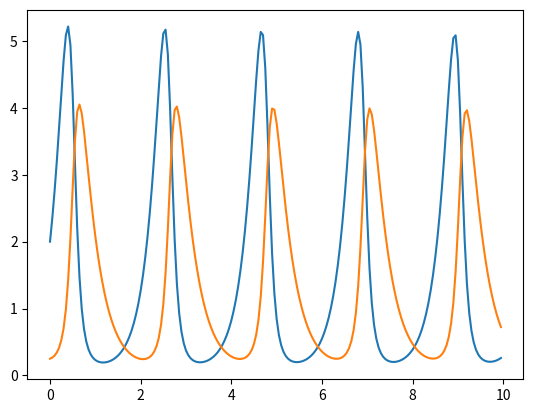

Python code for this plot:
import numpy as np
import matplotlib.pyplot as plt



#etat -> y
def f(t, etat):
    a= 4
    b= 3
    c= 3 
    d= 2
    return np.array([ a*etat[0] -   b*etat[0]*etat[1] ,
                  -c*etat[1] + d*etat[0]*etat[1]])


etat = np.array([2, 0.25])             #condition initiale
solution_E=[etat]  
solution_RK=[etat]                   #limite pour stocker les résulatats
h= 0.05                            #pas dintegration stable si h*a apartient a [0, 2]
tmax= 10
T = np.arange(0, tmax, h)

##EULER##
#for t in T[1:]:                     #care T0 deja traité ligne 2
#    etat = etat + h*f(t, etat)      #euler
#    solution_E.append(etat)           #on sauvegarde le resultat
#solution_E = np.array(solution_E)       #conversion en array numpy

##RUNGE KUTTA##
lambda1 = 2/3
c2 = 1/(2*lambda1)
c1 = 1 - c2


for t in T[1:]:                     #care T0 deja traité ligne 2
    f1 = f(t, etat)
    f2 = f(t+lambda1*h, etat+lambda1*h*f1)
    etat = etat + h*(c1*f1+c2*f2)   #runge kutta
    solution_RK.append(etat)           #on sauvegarde le resultat
solution_RK = np.array(solution_RK)       #conversion en array numpy


plt.plot(T, solution_RK)               #affichage

#plt.plot(solution_RK[:,0],solution_RK[:,1])
#plt.plot(solution_E[:,0],solution_E[:,1])


##ERREUR
#erreur = np.abs((solution.flatten()) - (np.exp(-T))) 
#plt.plot(T, erreur)


plt.show()